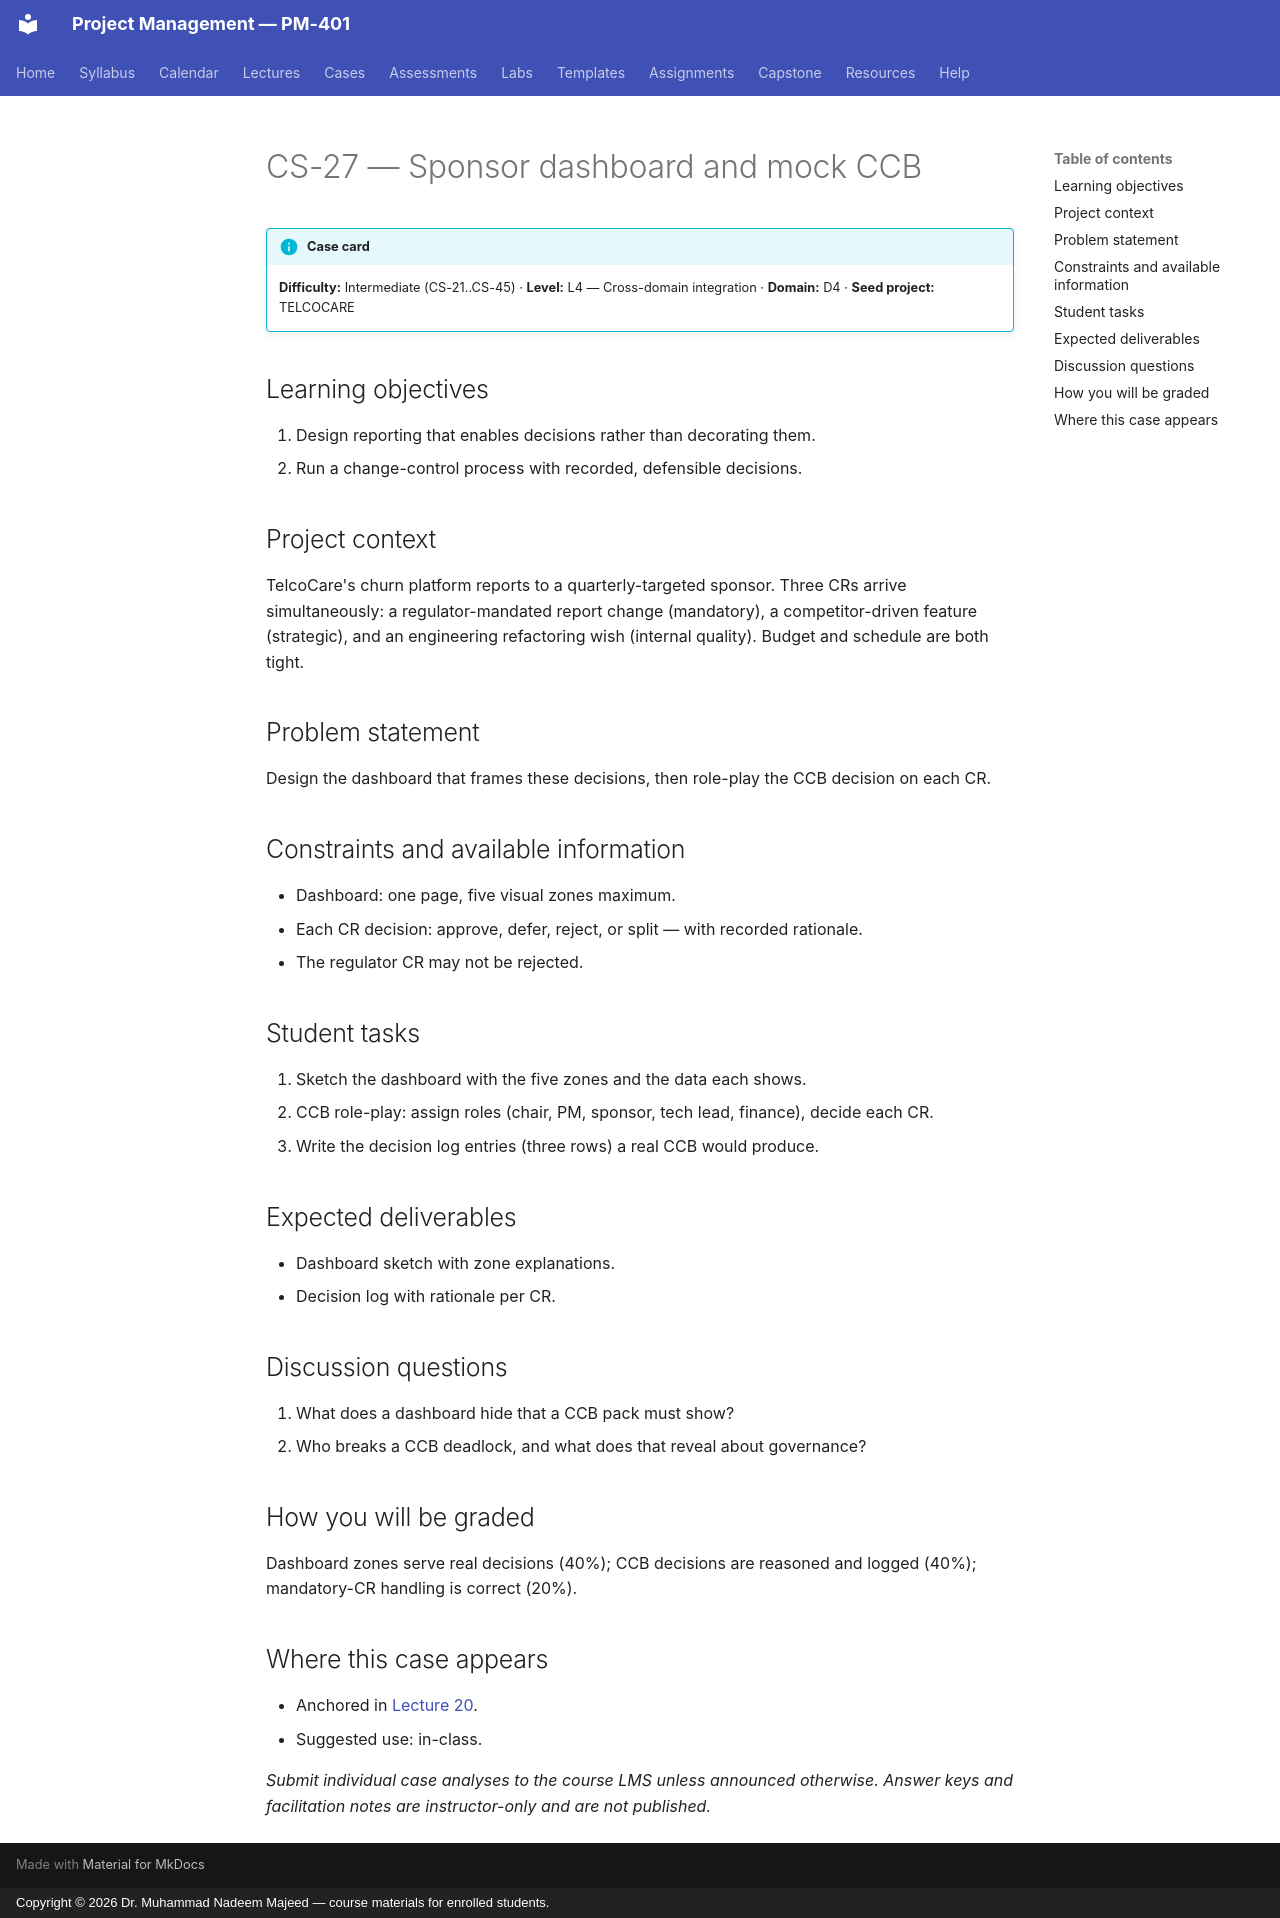

repository: nadeem-majeedch/Project-Management · page: cases/CS-27/index.html · generator: mkdocs · copyright: Copyright © 2026 Dr. Muhammad Nadeem Majeed — course materials for enrolled students.

<!-- AUTO-GENERATED from planning/*.yaml via tools/scaffold.py. Edit the YAML, not this file. -->

# CS-27 — Sponsor dashboard and mock CCB

!!! info "Case card"
    **Difficulty:** Intermediate (CS-21..CS-45) ·
    **Level:** L4 — Cross-domain integration ·
    **Domain:** D4 · **Seed project:** TELCOCARE

## Learning objectives

1. Design reporting that enables decisions rather than decorating them.
2. Run a change-control process with recorded, defensible decisions.

## Project context

TelcoCare's churn platform reports to a quarterly-targeted sponsor. Three CRs arrive simultaneously: a regulator-mandated report change (mandatory), a competitor-driven feature (strategic), and an engineering refactoring wish (internal quality). Budget and schedule are both tight.

## Problem statement

Design the dashboard that frames these decisions, then role-play the CCB decision on each CR.

## Constraints and available information

- Dashboard: one page, five visual zones maximum.
- Each CR decision: approve, defer, reject, or split — with recorded rationale.
- The regulator CR may not be rejected.

## Student tasks

1. Sketch the dashboard with the five zones and the data each shows.
2. CCB role-play: assign roles (chair, PM, sponsor, tech lead, finance), decide each CR.
3. Write the decision log entries (three rows) a real CCB would produce.

## Expected deliverables

- Dashboard sketch with zone explanations.
- Decision log with rationale per CR.

## Discussion questions

1. What does a dashboard hide that a CCB pack must show?
1. Who breaks a CCB deadlock, and what does that reveal about governance?

## How you will be graded

Dashboard zones serve real decisions (40%); CCB decisions are reasoned and logged (40%); mandatory-CR handling is correct (20%).

## Where this case appears

- Anchored in [Lecture 20](../lectures/L20-20-monitoring-control.md).
- Suggested use: in-class.

*Submit individual case analyses to the course LMS unless announced otherwise.
Answer keys and facilitation notes are instructor-only and are not published.*
